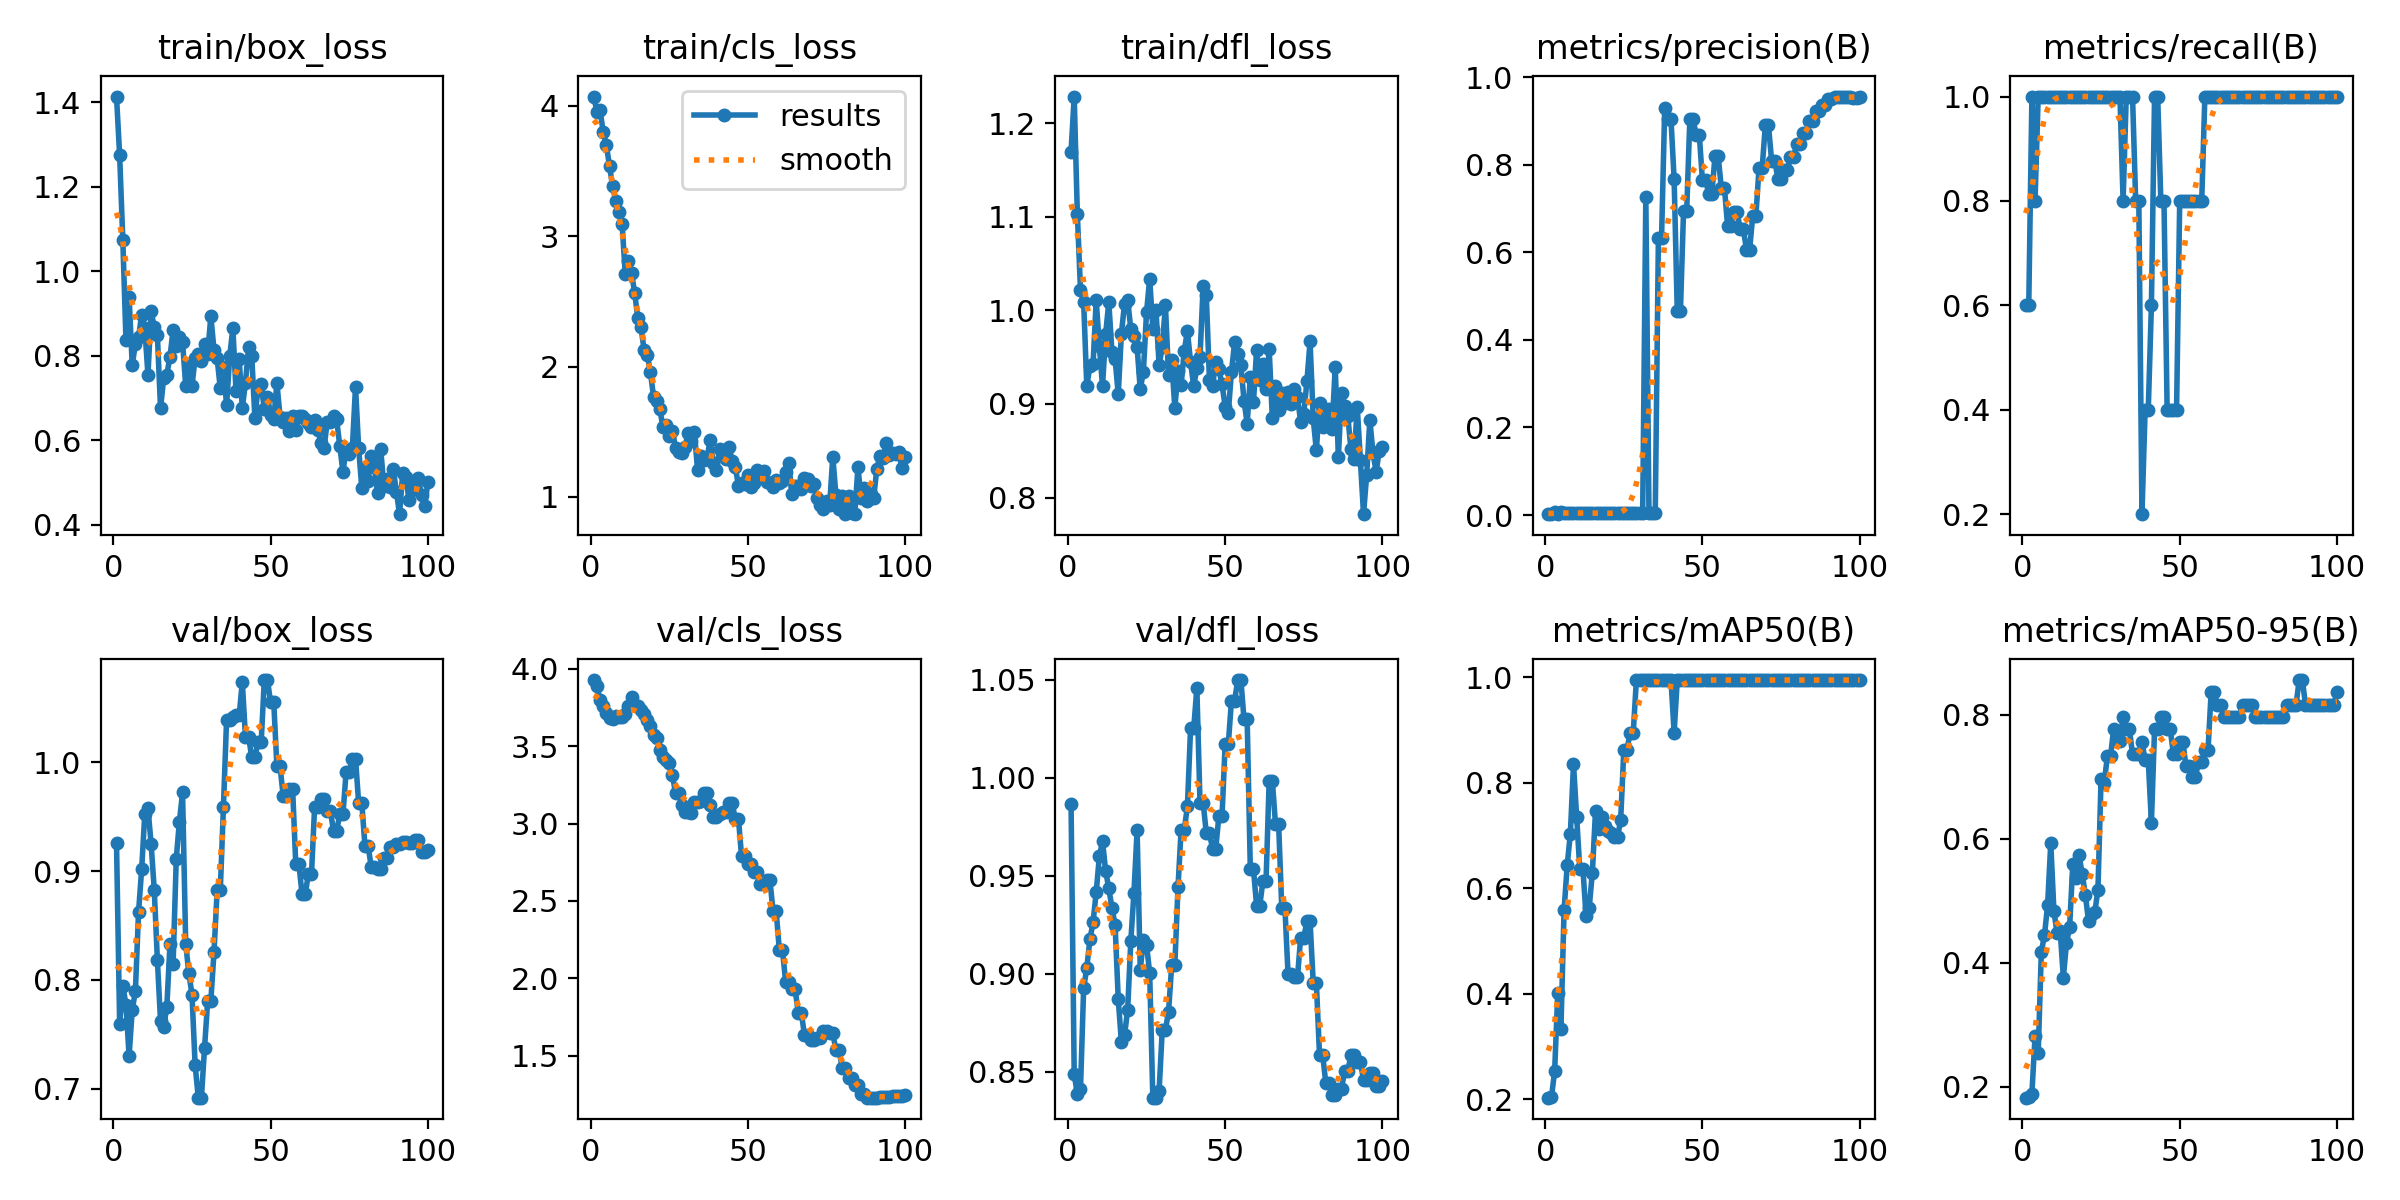

Values plotted in this chart, from the file beside it:
epoch, time, train/box_loss, train/cls_loss, train/dfl_loss, metrics/precision(B), metrics/recall(B), metrics/mAP50(B), metrics/mAP50-95(B), val/box_loss, val/cls_loss, val/dfl_loss, lr/pg0, lr/pg1, lr/pg2
1, 9.387, 1.413, 4.072, 1.17, 0.00191, 0.6, 0.2034, 0.1828, 0.9255, 3.928, 0.9865, 1.111e-05, 1.111e-05, 1.111e-05
2, 14.24, 1.274, 3.954, 1.228, 0.0021, 0.6, 0.2047, 0.1834, 0.7598, 3.891, 0.8487, 3.3e-05, 3.3e-05, 3.3e-05
3, 19.41, 1.074, 3.967, 1.102, 0.00643, 1, 0.2533, 0.1894, 0.7947, 3.798, 0.8388, 5.44501e-05, 5.44501e-05, 5.44501e-05
4, 24.23, 0.8376, 3.799, 1.022, 0.00244, 0.8, 0.4017, 0.2821, 0.7774, 3.763, 0.8413, 7.54602e-05, 7.54602e-05, 7.54602e-05
5, 29.53, 0.9386, 3.698, 1.009, 0.00583, 1, 0.3336, 0.254, 0.7303, 3.714, 0.8926, 9.60304e-05, 9.60304e-05, 9.60304e-05
6, 34.34, 0.7774, 3.539, 0.9194, 0.00531, 1, 0.5583, 0.4179, 0.7725, 3.68, 0.9032, 0.0001162, 0.0001162, 0.0001162
7, 39.09, 0.8273, 3.383, 0.9402, 0.00538, 1, 0.6442, 0.4444, 0.7895, 3.674, 0.9175, 0.0001359, 0.0001359, 0.0001359
8, 43.94, 0.8433, 3.268, 0.9429, 0.00472, 1, 0.7031, 0.4935, 0.862, 3.695, 0.9264, 0.0001551, 0.0001551, 0.0001551
9, 48.85, 0.8966, 3.184, 1.011, 0.00446, 1, 0.8358, 0.593, 0.9017, 3.688, 0.9417, 0.0001739, 0.0001739, 0.0001739
10, 53.66, 0.8646, 3.094, 0.9615, 0.00434, 1, 0.7363, 0.4836, 0.9528, 3.691, 0.96, 0.0001923, 0.0001923, 0.0001923
11, 58.52, 0.7541, 2.714, 0.9189, 0.00443, 1, 0.6368, 0.4477, 0.9579, 3.709, 0.9675, 0.0002102, 0.0002102, 0.0002102
12, 63.37, 0.9043, 2.807, 0.9749, 0.00435, 1, 0.6368, 0.4505, 0.925, 3.761, 0.9525, 0.0002277, 0.0002277, 0.0002277
13, 68.22, 0.8679, 2.718, 1.009, 0.0045, 1, 0.5473, 0.3763, 0.8829, 3.815, 0.9436, 0.0002448, 0.0002448, 0.0002448
14, 72.98, 0.8476, 2.567, 0.9553, 0.00463, 1, 0.5638, 0.4318, 0.8181, 3.765, 0.9337, 0.0002614, 0.0002614, 0.0002614
15, 77.69, 0.6754, 2.37, 0.9482, 0.00471, 1, 0.6302, 0.4584, 0.762, 3.758, 0.9251, 0.0002775, 0.0002775, 0.0002775
16, 82.53, 0.7462, 2.303, 0.9102, 0.00453, 1, 0.7462, 0.5586, 0.7569, 3.732, 0.8873, 0.0002933, 0.0002933, 0.0002933
17, 87.21, 0.7551, 2.128, 0.9749, 0.00439, 1, 0.7131, 0.5362, 0.7751, 3.708, 0.8653, 0.0003086, 0.0003086, 0.0003086
18, 91.93, 0.797, 2.089, 1.007, 0.0042, 1, 0.7363, 0.573, 0.8326, 3.671, 0.8687, 0.0003234, 0.0003234, 0.0003234
19, 96.85, 0.8611, 1.961, 1.011, 0.00384, 1, 0.7186, 0.5431, 0.815, 3.629, 0.8818, 0.0003378, 0.0003378, 0.0003378
20, 101.6, 0.8222, 1.767, 0.9799, 0.00379, 1, 0.7098, 0.5094, 0.9113, 3.571, 0.9168, 0.0003518, 0.0003518, 0.0003518
21, 106.3, 0.8428, 1.736, 0.9727, 0.00368, 1, 0.706, 0.4675, 0.9455, 3.551, 0.9414, 0.0003653, 0.0003653, 0.0003653
22, 111.1, 0.8323, 1.672, 0.9608, 0.0038, 1, 0.6979, 0.4793, 0.9722, 3.477, 0.9732, 0.0003784, 0.0003784, 0.0003784
23, 115.9, 0.7285, 1.537, 0.9156, 0.00386, 1, 0.6974, 0.4817, 0.8334, 3.433, 0.9021, 0.0003911, 0.0003911, 0.0003911
24, 120.8, 0.7758, 1.551, 0.9346, 0.00389, 1, 0.7297, 0.5175, 0.806, 3.411, 0.9171, 0.0004033, 0.0004033, 0.0004033
25, 125.6, 0.7275, 1.467, 0.9978, 0.00402, 1, 0.8623, 0.6967, 0.7865, 3.392, 0.9148, 0.000415, 0.000415, 0.000415
26, 130.5, 0.7947, 1.506, 1.034, 0.00401, 1, 0.8623, 0.6899, 0.7218, 3.312, 0.9005, 0.0004264, 0.0004264, 0.0004264
27, 135.3, 0.8032, 1.378, 0.9804, 0.00392, 1, 0.8955, 0.733, 0.6918, 3.199, 0.8369, 0.0004373, 0.0004373, 0.0004373
28, 140.1, 0.7872, 1.344, 1, 0.00392, 1, 0.8955, 0.733, 0.6918, 3.199, 0.8369, 0.0004477, 0.0004477, 0.0004477
29, 144.8, 0.8283, 1.34, 0.9416, 0.00389, 1, 0.995, 0.777, 0.7378, 3.118, 0.8405, 0.0004577, 0.0004577, 0.0004577
30, 149.6, 0.8047, 1.384, 0.9604, 0.00372, 1, 0.995, 0.7575, 0.781, 3.077, 0.8714, 0.0004673, 0.0004673, 0.0004673
31, 154.3, 0.8934, 1.494, 1.006, 0.00372, 1, 0.995, 0.7575, 0.781, 3.077, 0.8714, 0.0004764, 0.0004764, 0.0004764
32, 159, 0.8131, 1.429, 0.9309, 0.7274, 0.8, 0.995, 0.7968, 0.8253, 3.068, 0.8807, 0.0004851, 0.0004851, 0.0004851
33, 163.7, 0.7931, 1.5, 0.9466, 0.0036, 1, 0.995, 0.7761, 0.8822, 3.142, 0.9045, 0.0004934, 0.0004934, 0.0004934
34, 168.5, 0.7222, 1.204, 0.8955, 0.0036, 1, 0.995, 0.7761, 0.8822, 3.142, 0.9045, 0.0005012, 0.0005012, 0.0005012
35, 173.2, 0.772, 1.318, 0.9349, 0.00358, 1, 0.995, 0.7363, 0.9589, 3.146, 0.9441, 0.0005086, 0.0005086, 0.0005086
36, 178.1, 0.682, 1.287, 0.9205, 0.633, 0.8, 0.995, 0.7363, 1.039, 3.198, 0.9736, 0.0005155, 0.0005155, 0.0005155
37, 182.9, 0.7987, 1.295, 0.9568, 0.633, 0.8, 0.995, 0.7363, 1.039, 3.198, 0.9736, 0.000522, 0.000522, 0.000522
38, 187.6, 0.8649, 1.438, 0.9778, 0.929, 0.2, 0.995, 0.7562, 1.041, 3.12, 0.9854, 0.000528, 0.000528, 0.000528
39, 192.4, 0.7157, 1.257, 0.9445, 0.9041, 0.4, 0.995, 0.7265, 1.043, 3.04, 1.025, 0.0005336, 0.0005336, 0.0005336
40, 197, 0.7924, 1.204, 0.9191, 0.9041, 0.4, 0.995, 0.7265, 1.043, 3.04, 1.025, 0.0005388, 0.0005388, 0.0005388
41, 201.8, 0.6755, 1.371, 0.938, 0.7672, 0.6, 0.8955, 0.6261, 1.074, 3.062, 1.046, 0.0005435, 0.0005435, 0.0005435
42, 206.5, 0.7353, 1.34, 0.95, 0.4651, 1, 0.995, 0.7761, 1.023, 3.073, 0.9874, 0.0005478, 0.0005478, 0.0005478
43, 211.2, 0.8199, 1.291, 1.026, 0.4651, 1, 0.995, 0.7761, 1.023, 3.073, 0.9874, 0.0005517, 0.0005517, 0.0005517
44, 216.4, 0.7996, 1.38, 1.016, 0.6956, 0.8, 0.995, 0.796, 1.005, 3.132, 0.9718, 0.0005551, 0.0005551, 0.0005551
45, 221.8, 0.6523, 1.279, 0.9257, 0.6956, 0.8, 0.995, 0.796, 1.005, 3.132, 0.9718, 0.0005581, 0.0005581, 0.0005581
46, 227, 0.7227, 1.233, 0.9195, 0.9051, 0.4, 0.995, 0.7761, 1.018, 3.032, 0.9638, 0.0005606, 0.0005606, 0.0005606
47, 232.1, 0.7326, 1.084, 0.9447, 0.9051, 0.4, 0.995, 0.7761, 1.018, 3.032, 0.9638, 0.0005627, 0.0005627, 0.0005627
48, 237.2, 0.6738, 1.105, 0.9368, 0.8687, 0.4, 0.995, 0.7363, 1.075, 2.788, 0.9804, 0.0005643, 0.0005643, 0.0005643
49, 242.3, 0.7026, 1.102, 0.921, 0.8687, 0.4, 0.995, 0.7363, 1.075, 2.788, 0.9804, 0.0005656, 0.0005656, 0.0005656
50, 247.4, 0.6602, 1.165, 0.8971, 0.7643, 0.8, 0.995, 0.7562, 1.055, 2.742, 1.017, 0.0005663, 0.0005663, 0.0005663
51, 252.6, 0.6491, 1.08, 0.8907, 0.7643, 0.8, 0.995, 0.7562, 1.055, 2.742, 1.017, 0.0005611, 0.0005611, 0.0005611
52, 257.7, 0.7349, 1.108, 0.9341, 0.7344, 0.8, 0.995, 0.7167, 0.9961, 2.685, 1.039, 0.0005501, 0.0005501, 0.0005501
53, 262.8, 0.6557, 1.207, 0.9656, 0.7344, 0.8, 0.995, 0.7167, 0.9961, 2.685, 1.039, 0.0005391, 0.0005391, 0.0005391
54, 267.8, 0.6429, 1.169, 0.9537, 0.8201, 0.8, 0.995, 0.6998, 0.9691, 2.611, 1.05, 0.0005281, 0.0005281, 0.0005281
55, 272.7, 0.6516, 1.199, 0.9413, 0.8201, 0.8, 0.995, 0.6998, 0.9691, 2.611, 1.05, 0.0005171, 0.0005171, 0.0005171
56, 277.9, 0.6202, 1.113, 0.9036, 0.7477, 0.8, 0.995, 0.7239, 0.9757, 2.637, 1.03, 0.0005061, 0.0005061, 0.0005061
57, 282.9, 0.656, 1.104, 0.8787, 0.7477, 0.8, 0.995, 0.7239, 0.9757, 2.637, 1.03, 0.0004951, 0.0004951, 0.0004951
58, 287.9, 0.6247, 1.079, 0.9284, 0.6602, 1, 0.995, 0.7429, 0.9064, 2.433, 0.9534, 0.0004841, 0.0004841, 0.0004841
59, 293, 0.6559, 1.131, 0.9017, 0.6602, 1, 0.995, 0.7429, 0.9064, 2.433, 0.9534, 0.0004731, 0.0004731, 0.0004731
60, 297.9, 0.6577, 1.11, 0.958, 0.6925, 1, 0.995, 0.8358, 0.8787, 2.183, 0.9347, 0.0004621, 0.0004621, 0.0004621
... 40 more rows
